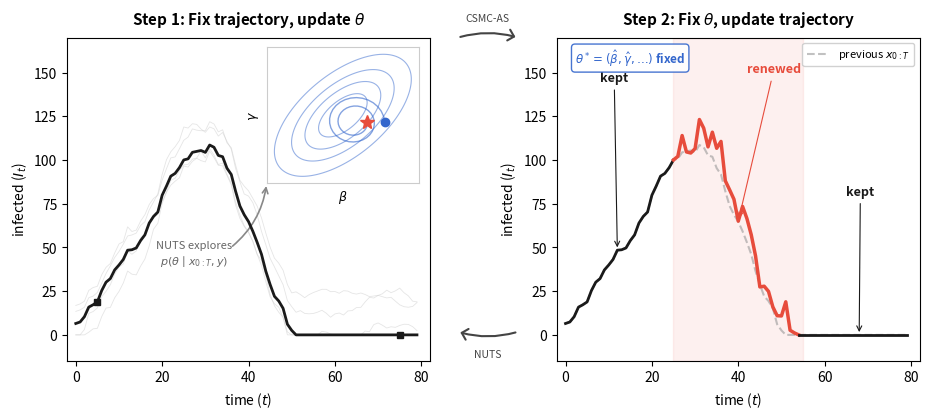

Reproduce this figure in Python. (Note: this script raises an exception after producing the figure.)
"""Generate PGAS sweep figure: alternating parameter and trajectory updates."""
import numpy as np
import matplotlib.pyplot as plt
import matplotlib.patches as mpatches
from matplotlib.patches import FancyArrowPatch
from scipy.ndimage import gaussian_filter

np.random.seed(42)

fig, (ax_left, ax_right) = plt.subplots(1, 2, figsize=(11, 4.2))
fig.subplots_adjust(wspace=0.35)

# --- Shared trajectory data ---
T = 80
t = np.arange(T)
# Base trajectory: SIR-ish infected curve
base = 120 * np.exp(-0.5 * ((t - 30) / 12) ** 2)
noise = np.cumsum(np.random.randn(T) * 2.5)
traj = base + noise
traj = np.clip(traj, 0, None)

# Renewed trajectory: same early, diverges mid, reconverges late
renewed = traj.copy()
# Renewal region: substeps 25-55 get redrawn
renew_start, renew_end = 25, 55
renewed[renew_start:renew_end] = traj[renew_start:renew_end] + (
    np.random.randn(renew_end - renew_start) * 8
    + 12 * np.sin(np.linspace(0, np.pi, renew_end - renew_start))
)
renewed = np.clip(renewed, 0, None)
# Smooth the join points
for i in range(3):
    renewed[renew_start + i] = (
        traj[renew_start + i] * (3 - i) / 3
        + renewed[renew_start + i] * i / 3
    )
    renewed[renew_end - 1 - i] = (
        traj[renew_end - 1 - i] * (3 - i) / 3
        + renewed[renew_end - 1 - i] * i / 3
    )

# Colors
C_TRAJ = "#1a1a1a"
C_TRAJ_LIGHT = "#999999"
C_RENEWED = "#e74c3c"
C_KEPT = "#1a1a1a"
C_PARAM_OLD = "#3366cc"
C_PARAM_NEW = "#e74c3c"
C_CONTOUR = "#3366cc"
C_BG = "#f8f8f8"

# ============================================================
# LEFT PANEL: Fix trajectory, update parameters (NUTS step)
# ============================================================
ax = ax_left

# -- Trajectory subplot (top portion) --
# Draw the fixed trajectory prominently
ax.plot(t, traj, color=C_TRAJ, linewidth=2.0, zorder=5)

# Light "ghost" trajectories in background to suggest this is one of many possible
for i in range(4):
    ghost = traj + np.cumsum(np.random.randn(T) * 1.5) + np.random.randn() * 10
    ghost = np.clip(ghost, 0, None)
    ax.plot(t, ghost, color="#cccccc", linewidth=0.6, alpha=0.5, zorder=1)

# Pin icon: small markers to show trajectory is "locked"
ax.plot(
    [5, T - 5],
    [traj[5], traj[T - 5]],
    "s",
    color=C_TRAJ,
    markersize=5,
    zorder=6,
)

ax.set_xlim(-2, T + 2)
ax.set_ylim(-15, 170)
ax.set_xlabel("time ($t$)", fontsize=10)
ax.set_ylabel("infected ($I_t$)", fontsize=10)
ax.set_title(
    "Step 1: Fix trajectory, update $\\theta$",
    fontsize=11,
    fontweight="bold",
    pad=10,
)

# -- Parameter inset (bottom-right corner) --
inset = ax.inset_axes([0.55, 0.55, 0.42, 0.42])

# Draw log-posterior contours
xx, yy = np.meshgrid(np.linspace(-2, 2, 100), np.linspace(-2, 2, 100))
# Tilted elliptical density
rho = 0.6
zz = (xx ** 2 - 2 * rho * xx * yy + yy ** 2) / (2 * (1 - rho ** 2))
zz = np.exp(-zz)
zz = gaussian_filter(zz, sigma=3)
inset.contour(
    xx, yy, zz, levels=5, colors=C_CONTOUR, linewidths=0.8, alpha=0.5
)

# NUTS trajectory: a winding path through parameter space
nuts_t = np.linspace(0, 4 * np.pi, 60)
nuts_x = 0.3 + 0.8 * np.cos(nuts_t) * np.exp(-nuts_t / 15)
nuts_y = -0.2 + 0.8 * np.sin(nuts_t) * np.exp(-nuts_t / 15)
inset.plot(nuts_x, nuts_y, color=C_PARAM_OLD, linewidth=1.0, alpha=0.6)
inset.plot(nuts_x[0], nuts_y[0], "o", color=C_PARAM_OLD, markersize=6, zorder=10)
inset.plot(nuts_x[-1], nuts_y[-1], "*", color=C_PARAM_NEW, markersize=10, zorder=10)

inset.set_xlim(-2, 2)
inset.set_ylim(-2, 2)
inset.set_xticks([])
inset.set_yticks([])
inset.set_xlabel("$\\beta$", fontsize=9)
inset.set_ylabel("$\\gamma$", fontsize=9)
inset.set_facecolor("white")
inset.patch.set_alpha(0.9)
for spine in inset.spines.values():
    spine.set_edgecolor("#cccccc")

# Arrow from trajectory to inset
ax.annotate(
    "",
    xy=(0.55, 0.55),
    xytext=(0.45, 0.35),
    xycoords="axes fraction",
    textcoords="axes fraction",
    arrowprops=dict(
        arrowstyle="->",
        color="#888888",
        lw=1.2,
        connectionstyle="arc3,rad=0.2",
    ),
)
ax.text(
    0.35,
    0.30,
    "NUTS explores\n$p(\\theta \\mid x_{0:T}, y)$",
    transform=ax.transAxes,
    fontsize=8,
    color="#666666",
    ha="center",
)

# ============================================================
# RIGHT PANEL: Fix parameters, update trajectory (CSMC-AS)
# ============================================================
ax = ax_right

# Draw the old trajectory in gray
ax.plot(t, traj, color=C_TRAJ_LIGHT, linewidth=1.5, linestyle="--", alpha=0.6, zorder=2, label="previous $x_{0:T}$")

# Draw the renewed trajectory: kept segments in black, renewed in red
# Before renewal region
ax.plot(t[:renew_start + 1], renewed[:renew_start + 1], color=C_KEPT, linewidth=2.0, zorder=5)
# Renewal region
ax.plot(
    t[renew_start:renew_end],
    renewed[renew_start:renew_end],
    color=C_RENEWED,
    linewidth=2.5,
    zorder=5,
)
# After renewal region
ax.plot(t[renew_end - 1:], renewed[renew_end - 1:], color=C_KEPT, linewidth=2.0, zorder=5)

# Shade the renewal region
ax.axvspan(
    renew_start,
    renew_end,
    alpha=0.08,
    color=C_RENEWED,
    zorder=0,
)

# Annotations for kept/renewed
ax.annotate(
    "kept",
    xy=(12, renewed[12]),
    xytext=(8, 145),
    fontsize=9,
    color=C_KEPT,
    fontweight="bold",
    arrowprops=dict(arrowstyle="->", color=C_KEPT, lw=0.8),
)
ax.annotate(
    "renewed",
    xy=(40, renewed[40]),
    xytext=(42, 150),
    fontsize=9,
    color=C_RENEWED,
    fontweight="bold",
    arrowprops=dict(arrowstyle="->", color=C_RENEWED, lw=0.8),
)
ax.annotate(
    "kept",
    xy=(68, renewed[68]),
    xytext=(65, 80),
    fontsize=9,
    color=C_KEPT,
    fontweight="bold",
    arrowprops=dict(arrowstyle="->", color=C_KEPT, lw=0.8),
)

ax.set_xlim(-2, T + 2)
ax.set_ylim(-15, 170)
ax.set_xlabel("time ($t$)", fontsize=10)
ax.set_ylabel("infected ($I_t$)", fontsize=10)
ax.set_title(
    "Step 2: Fix $\\theta$, update trajectory",
    fontsize=11,
    fontweight="bold",
    pad=10,
)

# Parameter pin in top-left
ax.text(
    0.05,
    0.92,
    "$\\theta^* = (\\hat\\beta, \\hat\\gamma, \\ldots)$ fixed",
    transform=ax.transAxes,
    fontsize=8.5,
    color=C_PARAM_OLD,
    fontweight="bold",
    bbox=dict(boxstyle="round,pad=0.3", facecolor="white", edgecolor=C_PARAM_OLD, alpha=0.9),
)

ax.legend(loc="upper right", fontsize=8, framealpha=0.9)

# ============================================================
# Circular arrow between panels
# ============================================================
# Top arrow: left → right
fig.patches.append(
    FancyArrowPatch(
        (0.48, 0.88),
        (0.535, 0.88),
        transform=fig.transFigure,
        arrowstyle="->,head_width=4,head_length=4",
        color="#444444",
        linewidth=1.5,
        connectionstyle="arc3,rad=-0.15",
    )
)
# Bottom arrow: right → left
fig.patches.append(
    FancyArrowPatch(
        (0.535, 0.18),
        (0.48, 0.18),
        transform=fig.transFigure,
        arrowstyle="->,head_width=4,head_length=4",
        color="#444444",
        linewidth=1.5,
        connectionstyle="arc3,rad=-0.15",
    )
)
fig.text(0.507, 0.92, "CSMC-AS", fontsize=7.5, ha="center", color="#444444")
fig.text(0.507, 0.12, "NUTS", fontsize=7.5, ha="center", color="#444444")

plt.savefig(
    "inference/figures/pgas_sweep.svg",
    bbox_inches="tight",
    dpi=150,
    transparent=False,
    facecolor="white",
)
plt.savefig(
    "inference/figures/pgas_sweep.png",
    bbox_inches="tight",
    dpi=200,
    transparent=False,
    facecolor="white",
)
print("Saved pgas_sweep.svg and pgas_sweep.png")
